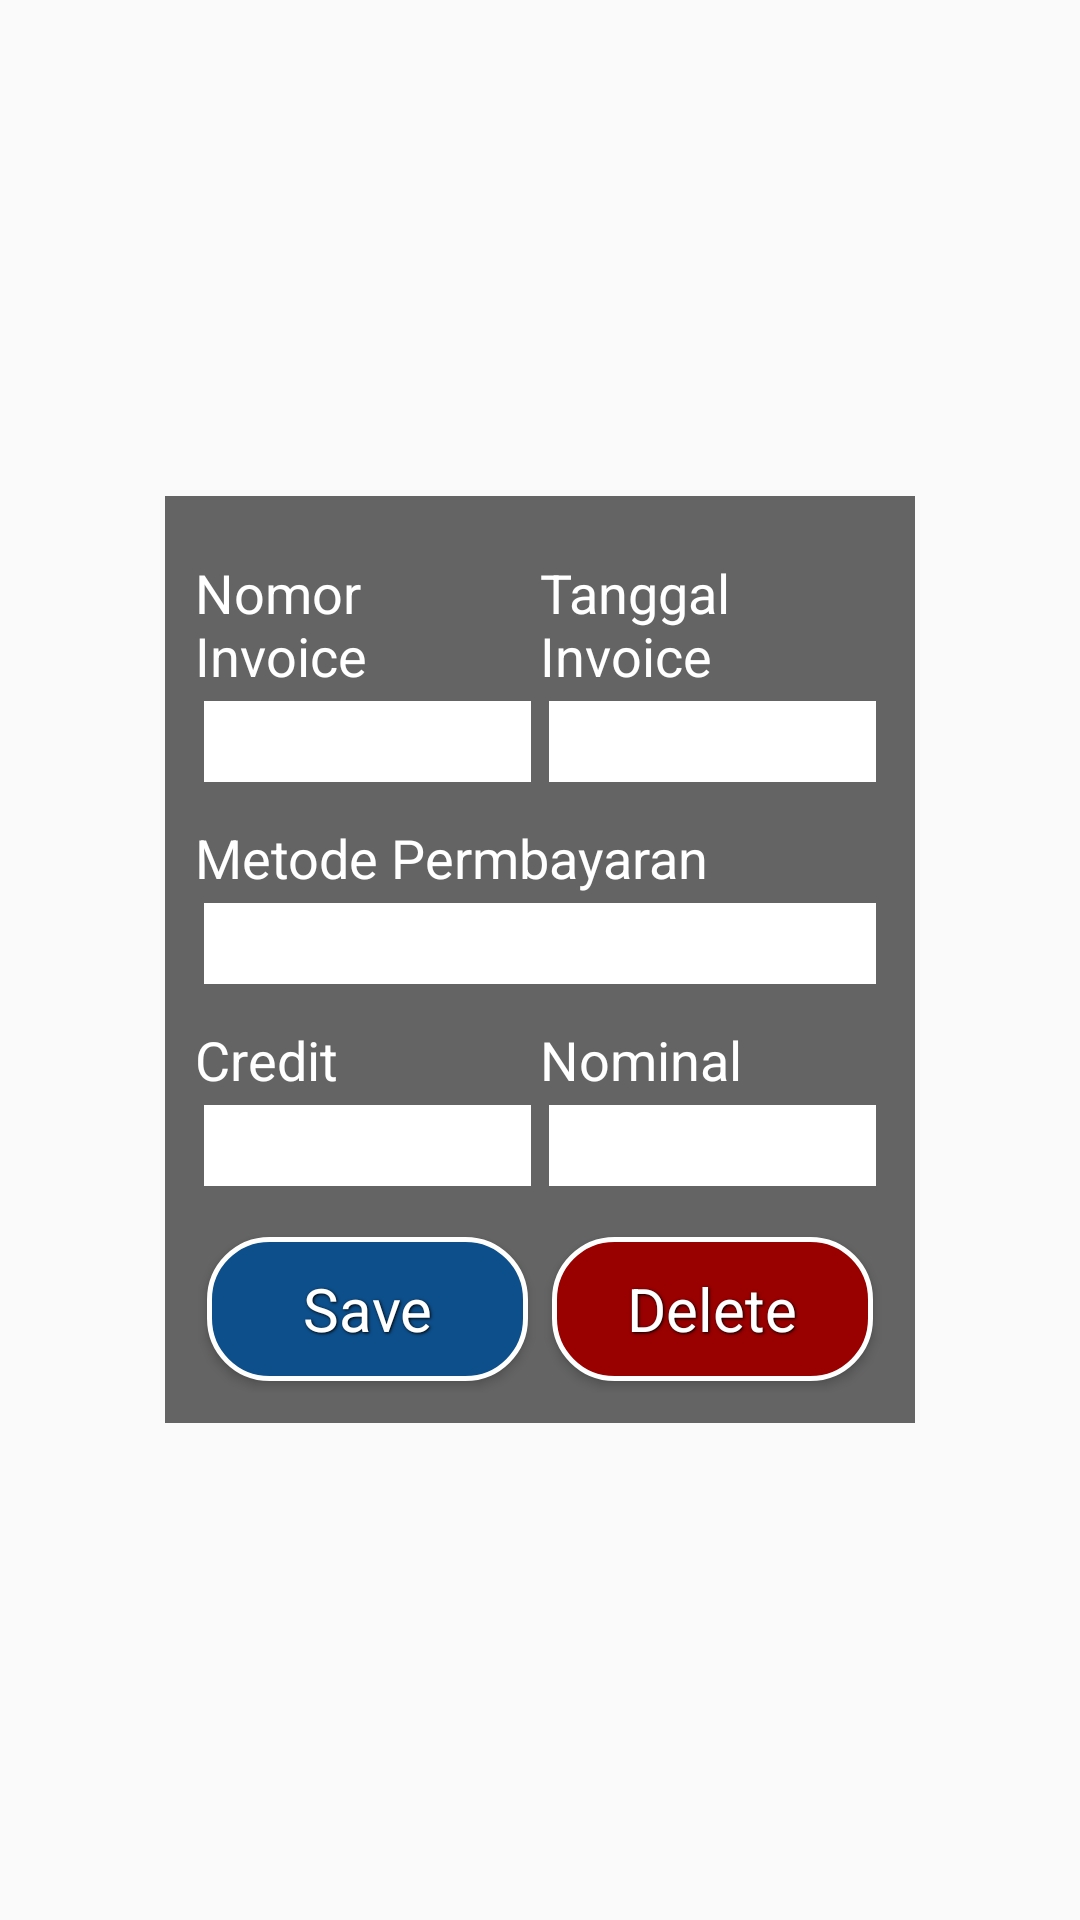

Layout XML and referenced resources for this Android screen:
<!-- AndroidManifest.xml: application theme AppTheme -->
<!-- res/layout/popup_edit_settlement.xml -->
<?xml version="1.0" encoding="utf-8"?>
<RelativeLayout xmlns:android="http://schemas.android.com/apk/res/android"
    xmlns:tools="http://schemas.android.com/tools"
    android:layout_width="wrap_content"
    android:layout_height="wrap_content"
    tools:context=".MainActivity">

    <LinearLayout
        android:id="@+id/lyt_edit"
        android:layout_width="250dp"
        android:layout_height="wrap_content"
        android:layout_centerInParent="true"
        android:background="@drawable/popup_layout_bg"
        android:orientation="vertical"
        android:padding="10dp">

        <LinearLayout
            android:layout_width="match_parent"
            android:layout_height="wrap_content"
            android:layout_centerInParent="true"
            android:orientation="horizontal"
            android:paddingTop="10dp">

            <TextView
                android:layout_width="match_parent"
                android:layout_height="wrap_content"
                android:layout_weight="1"
                android:text="@string/hint_invoice_number"
                android:textAppearance="?android:attr/textAppearanceMedium"
                android:textColor="#ffffff" />

            <TextView
                android:layout_width="match_parent"
                android:layout_height="wrap_content"
                android:layout_weight="1"
                android:text="@string/hint_invoice_date"
                android:textAppearance="?android:attr/textAppearanceMedium"
                android:textColor="#ffffff" />
        </LinearLayout>

        <LinearLayout
            android:layout_width="match_parent"
            android:layout_height="wrap_content"
            android:layout_centerInParent="true"
            android:orientation="horizontal">

            <EditText
                android:id="@+id/popup_settlement_code"
                style="@style/PopupEditText"
                android:layout_width="match_parent"
                android:layout_height="wrap_content"
                android:layout_marginBottom="3dp"
                android:layout_marginTop="3dp"
                android:layout_weight="1"
                android:background="#ffffff"
                android:textAppearance="?android:attr/textAppearanceMedium"
                android:maxLines="255"/>

            <EditText
                android:id="@+id/popup_invoice_date"
                style="@style/PopupEditText"
                android:layout_width="match_parent"
                android:layout_height="wrap_content"
                android:inputType="date"
                android:layout_marginBottom="3dp"
                android:layout_marginTop="3dp"
                android:layout_weight="1"
                android:background="#ffffff"
                android:textAppearance="?android:attr/textAppearanceMedium"/>
        </LinearLayout>

        <LinearLayout
            android:layout_width="match_parent"
            android:layout_height="wrap_content"
            android:layout_centerInParent="true"
            android:orientation="horizontal"
            android:paddingTop="10dp">

            <TextView
                android:layout_width="match_parent"
                android:layout_height="wrap_content"
                android:layout_weight="1"
                android:text="@string/hint_payment_method"
                android:textAppearance="?android:attr/textAppearanceMedium"
                android:textColor="#ffffff" />
        </LinearLayout>

        <LinearLayout
            android:layout_width="match_parent"
            android:layout_height="wrap_content"
            android:layout_centerInParent="true"
            android:orientation="horizontal">

            <EditText
                android:id="@+id/popup_payment_method"
                style="@style/PopupEditText"
                android:layout_width="match_parent"
                android:layout_height="wrap_content"
                android:layout_weight="1"
                android:layout_marginBottom="3dp"
                android:layout_marginTop="3dp"
                android:background="#ffffff"
                android:textAppearance="?android:attr/textAppearanceMedium"/>
        </LinearLayout>

        <LinearLayout
            android:layout_width="match_parent"
            android:layout_height="wrap_content"
            android:layout_centerInParent="true"
            android:orientation="horizontal"
            android:paddingTop="10dp">

            <TextView
                android:layout_width="match_parent"
                android:layout_height="wrap_content"
                android:layout_weight="1"
                android:text="@string/hint_credit"
                android:textAppearance="?android:attr/textAppearanceMedium"
                android:textColor="#ffffff" />

            <TextView
                android:layout_width="match_parent"
                android:layout_height="wrap_content"
                android:layout_weight="1"
                android:text="@string/hint_nominal_payment"
                android:textAppearance="?android:attr/textAppearanceMedium"
                android:textColor="#ffffff" />
        </LinearLayout>

        <LinearLayout
            android:layout_width="match_parent"
            android:layout_height="wrap_content"
            android:layout_centerInParent="true"
            android:orientation="horizontal">

            <EditText
                android:id="@+id/popup_settlement_credit"
                style="@style/PopupEditText"
                android:layout_width="match_parent"
                android:layout_height="wrap_content"
                android:layout_weight="1"
                android:layout_marginBottom="3dp"
                android:layout_marginTop="3dp"
                android:background="#ffffff"
                android:textAppearance="?android:attr/textAppearanceMedium"
                android:inputType="numberSigned"
                android:maxLines="9" />

            <EditText
                android:id="@+id/popup_settlement_nominal"
                style="@style/PopupEditText"
                android:layout_width="match_parent"
                android:layout_height="wrap_content"
                android:layout_marginBottom="3dp"
                android:layout_marginTop="3dp"
                android:layout_weight="1"
                android:background="#ffffff"
                android:textAppearance="?android:attr/textAppearanceMedium"
                android:inputType="numberSigned"
                android:maxLines="9" />
        </LinearLayout>

        <LinearLayout
            android:layout_width="match_parent"
            android:layout_height="wrap_content"
            android:layout_centerInParent="true"
            android:orientation="horizontal"
            android:paddingTop="10dp">
            <Button
                android:id="@+id/popup_btn_save_data_settlement"
                style="@style/ButtonText"
                android:layout_width="match_parent"
                android:layout_height="wrap_content"
                android:layout_weight="1"
                android:layout_margin="4dp"
                android:background="@drawable/button_shape"
                android:gravity="center"
                android:padding="10dp"
                android:text="Save"
                android:textAppearance="?android:attr/textAppearanceMedium" />

            <Button
                android:id="@+id/popup_btn_delete_data_settlement"
                style="@style/ButtonText"
                android:layout_width="match_parent"
                android:layout_height="wrap_content"
                android:layout_weight="1"
                android:layout_margin="4dp"
                android:background="@drawable/button_shape_red"
                android:gravity="center"
                android:padding="10dp"
                android:text="Delete"
                android:textAppearance="?android:attr/textAppearanceMedium" />
        </LinearLayout>

    </LinearLayout>

    
    <DatePicker
        android:id="@+id/popup_dp_fields"
        android:layout_width="wrap_content"
        android:layout_height="wrap_content"
        android:visibility="gone"/>

</RelativeLayout>
<!-- resources referenced by this layout -->
<resources>
  <!-- drawable button_shape (drawable) -->
  <?xml version="1.0" encoding="utf-8"?>
  <shape xmlns:android="http://schemas.android.com/apk/res/android"
      android:shape="rectangle">
      <gradient android:startColor="#0D4F8B"
          android:endColor="#0D4F8B"
          android:angle="270" />
      <corners android:radius="20dp" />
      <stroke android:width="5px" android:color="#ffffff" />
  </shape>
  <!-- drawable button_shape_red (drawable) -->
  <?xml version="1.0" encoding="utf-8"?>
  <shape xmlns:android="http://schemas.android.com/apk/res/android"
      android:shape="rectangle">
      <gradient android:startColor="#990000"
          android:endColor="#990000"
          android:angle="270" />
      <corners android:radius="20dp" />
      <stroke android:width="5px" android:color="#ffffff" />
  </shape>
  <!-- drawable popup_layout_bg (drawable) -->
  <?xml version="1.0" encoding="utf-8"?>
  <shape xmlns:android="http://schemas.android.com/apk/res/android" android:shape="rectangle">
      <solid android:color="#99000000" ></solid>
  </shape>
  <string name="hint_credit">Credit</string>
  <string name="hint_invoice_date">Tanggal Invoice</string>
  <string name="hint_invoice_number">Nomor Invoice</string>
  <string name="hint_nominal_payment">Nominal</string>
  <string name="hint_payment_method">Metode Permbayaran</string>
  <style name="ButtonText">
          <item name="android:layout_width">fill_parent</item>
          <item name="android:layout_height">wrap_content</item>
          <item name="android:textColor">#ffffff</item>
          <item name="android:gravity">left</item>
          <item name="android:layout_margin">3dp</item>
          <item name="android:textStyle">normal</item>
          <item name="android:textSize">20sp</item>
          <item name="android:shadowColor">#000000</item>
          <item name="android:shadowDx">1</item>
          <item name="android:shadowDy">1</item>
          <item name="android:shadowRadius">2</item>
      </style>
  <style name="PopupEditText">
          <item name="android:layout_width">fill_parent</item>
          <item name="android:layout_height">wrap_content</item>
          <item name="android:textColor">#000000</item>
          <item name="android:gravity">left</item>
          <item name="android:layout_margin">3dp</item>
          <item name="android:textStyle">normal</item>
          <item name="android:textSize">20sp</item>
          <item name="android:shadowColor">#000000</item>
          <item name="android:shadowDx">1</item>
          <item name="android:shadowDy">1</item>
          <item name="android:shadowRadius">2</item>
      </style>
  <style name="AppTheme" parent="Base.Theme.AppCompat.Light.DarkActionBar">
          
          <item name="colorPrimary">@color/ColorPrimary</item>
          <item name="colorPrimaryDark">@color/ColorPrimaryDark</item>
          <item name="colorAccent">@color/AccentColor</item>
          <item name="android:textColorPrimary">@color/PrimaryText</item>
      </style>
  <color name="ColorPrimary">#3F51B5</color>
  <color name="ColorPrimaryDark">#303F9F</color>
  <color name="AccentColor">#536DFE</color>
  <color name="PrimaryText">#212121</color>
</resources>
